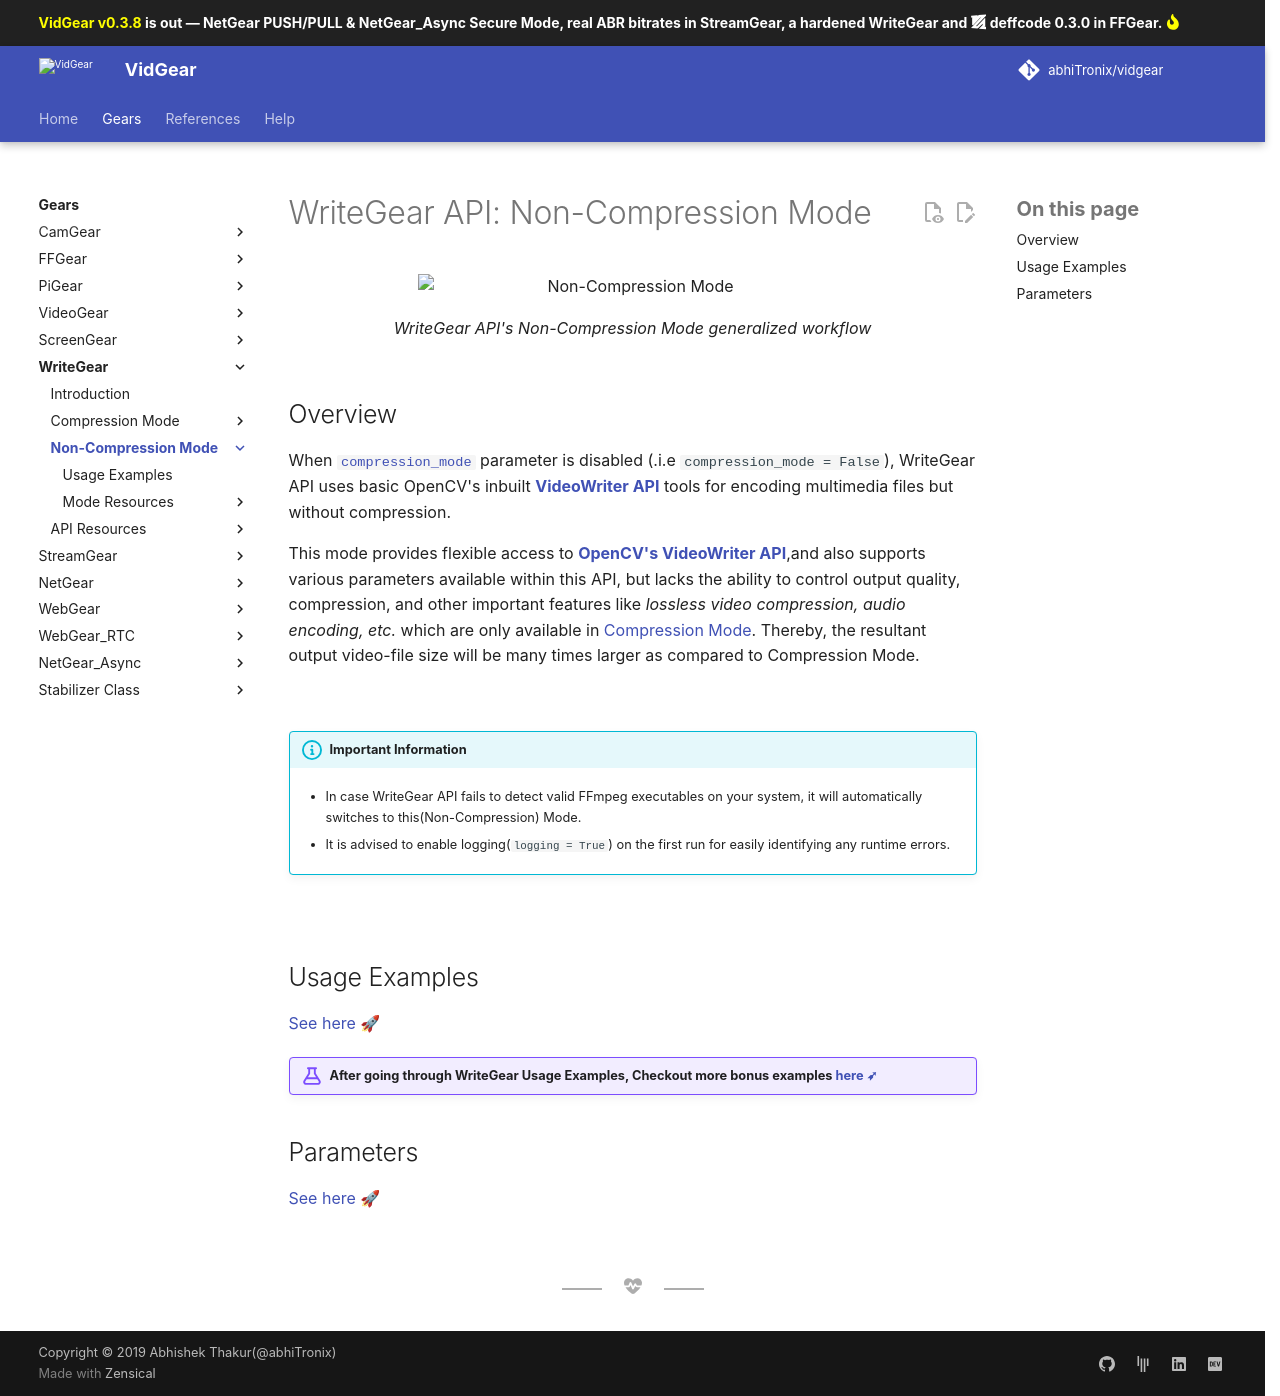

repository: abhiTronix/vidgear · page: 0.3.8/gears/writegear/non_compression/index.html · generator: mkdocs

<!--
===============================================
vidgear library source-code is deployed under the Apache 2.0 License:

Copyright (c) 2019 Abhishek Thakur(@abhiTronix) <abhi.una12@gmail.com>

Licensed under the Apache License, Version 2.0 (the "License");
you may not use this file except in compliance with the License.
You may obtain a copy of the License at

   http://www.apache.org/licenses/LICENSE-2.0

Unless required by applicable law or agreed to in writing, software
distributed under the License is distributed on an "AS IS" BASIS,
WITHOUT WARRANTIES OR CONDITIONS OF ANY KIND, either express or implied.
See the License for the specific language governing permissions and
limitations under the License.
===============================================
-->

# WriteGear API: Non-Compression Mode

<figure>
  <img src="../../../assets/images/writegear_ncm.png" loading="lazy" alt="Non-Compression Mode" class="center-small shadow"/>
  <figcaption>WriteGear API's Non-Compression Mode generalized workflow</figcaption>
</figure>

## Overview


When [`compression_mode`](params/#compression_mode) parameter is disabled (.i.e `compression_mode = False`), WriteGear API uses basic OpenCV's inbuilt [**VideoWriter API**](https://docs.opencv.org/master/dd/d9e/classcv_1_1VideoWriter.html#ad59c61d8881ba2b2da22cff5487465b5) tools for encoding multimedia files but without compression.

This mode provides flexible access to [**OpenCV's VideoWriter API**](https://docs.opencv.org/master/dd/d9e/classcv_1_1VideoWriter.html#ad59c61d8881ba2b2da22cff5487465b5),and also supports various parameters available within this API, but lacks the ability to control output quality, compression, and other important features like _lossless video compression, audio encoding, etc._ which are only available in [Compression Mode](../compression/). Thereby, the resultant output video-file size will be many times larger as compared to Compression Mode.


&nbsp; 


!!! info "Important Information"
		
	* In case WriteGear API fails to detect valid FFmpeg executables on your system, it will automatically switches to this(Non-Compression) Mode.

	* It is advised to enable logging(`logging = True`) on the first run for easily identifying any runtime errors.


&thinsp;

## Usage Examples

<div>
<a href="usage/">See here 🚀</a>
</div>

!!! example "After going through WriteGear Usage Examples, Checkout more bonus examples [here ➶](../../../help/writegear_ex/)"

## Parameters

<div>
<a href="params/">See here 🚀</a>
</div>

&thinsp; 
